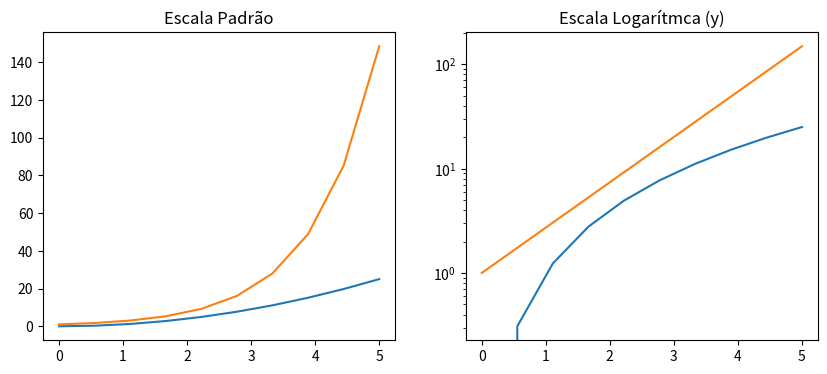
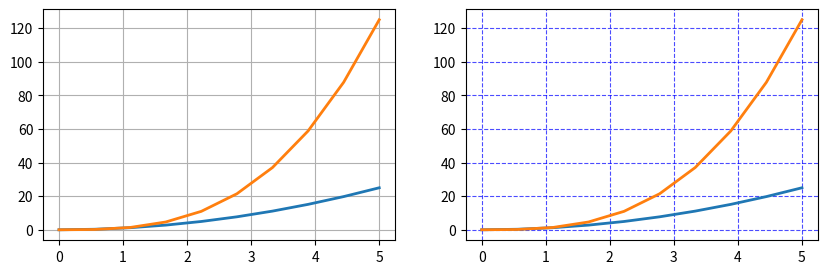
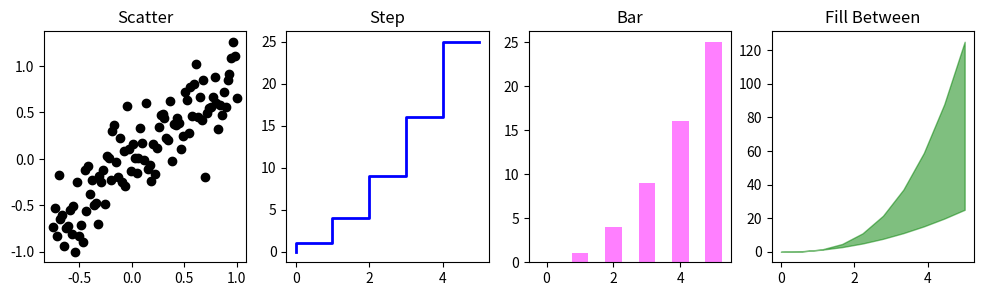

Recreate these plots in Python, in order.
import matplotlib.pyplot as plt
from pylab import *

### Gráficos de linha com diferentes escalas
x = linspace(0,5,10)
y = x ** 2

# cria os subplots
fig, axes = plt.subplots(nrows=1,ncols=2, figsize=(10,4))

# Cria o plot1
axes[0].plot(x, x**2, x, exp(x))
axes[0].set_title('Escala Padrão')

# Cria o plot2
axes[1].plot(x, x**2, x, exp(x))
axes[1].set_yscale('log')
axes[1].set_title('Escala Logarítmca (y)')
plt.show()

### Grid
x1 = linspace(0,5,10)
y1 = x ** 2

# cria os subplots
fig, axes = plt.subplots(1,2, figsize=(10,3))

# Grid padrão
axes[0].plot(x1, x1**2, x1, x1**3, lw=2)
axes[0].grid(True)

# Grid customizado
axes[1].plot(x1, x1**2, x1, x1**3, lw=2)
axes[1].grid(color='b', alpha=0.7, linestyle='dashed', linewidth=0.8)
plt.show()

### Diferentes estilos de Plots
# Dados
xx = np.linspace(-0.75, 1., 100)
n = np.array([0,1,2,3,4,5])

# Subplots
fig, axes = plt.subplots(1, 4, figsize=(12,3))

# Plot1
axes[0].scatter(xx, xx+0.25*randn(len(xx)), color='black')
axes[0].set_title('Scatter')

# Plot2
axes[1].step(n, n**2, lw=2, color='blue')
axes[1].set_title('Step')

# Plot3
axes[2].bar(n, n**2, align='center', width=0.5, alpha=0.5, color='magenta')
axes[2].set_title('Bar')

# Plot4
axes[3].fill_between(x, x**2, x**3, alpha=0.5, color='green')
axes[3].set_title('Fill Between')
plt.show()

